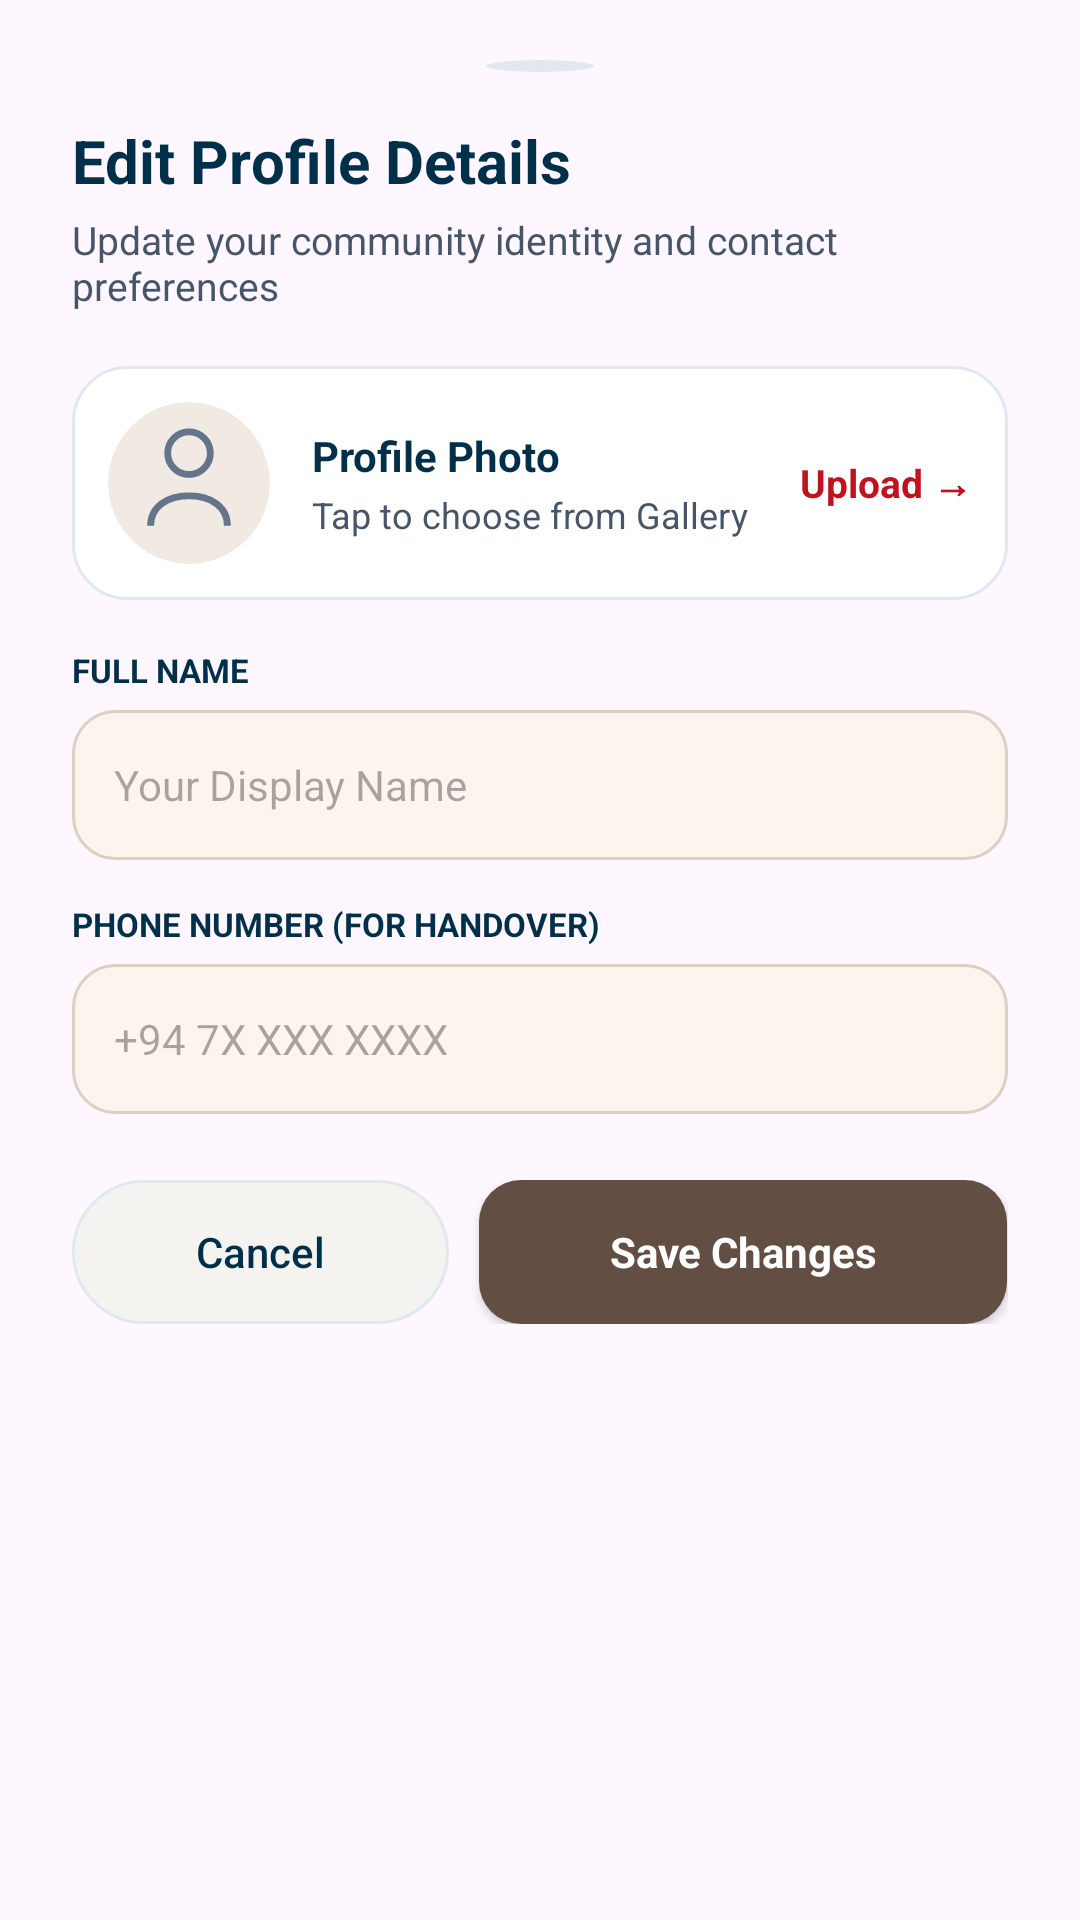

Reconstruct the res/layout file that produces this screen, plus the resources it refers to.
<!-- AndroidManifest.xml: application theme Theme.LostAndFound -->
<!-- res/layout/dialog_edit_profile.xml -->
<?xml version="1.0" encoding="utf-8"?>
<LinearLayout xmlns:android="http://schemas.android.com/apk/res/android"
    xmlns:app="http://schemas.android.com/apk/res-auto"
    android:layout_width="match_parent"
    android:layout_height="wrap_content"
    android:background="@drawable/bg_bottom_sheet_rounded"
    android:orientation="vertical"
    android:paddingStart="24dp"
    android:paddingTop="20dp"
    android:paddingEnd="24dp"
    android:paddingBottom="24dp">

    
    <View
        android:layout_width="36dp"
        android:layout_height="4dp"
        android:layout_gravity="center_horizontal"
        android:layout_marginBottom="16dp"
        android:background="@drawable/bg_onboard_dot_inactive" />

    <TextView
        android:layout_width="wrap_content"
        android:layout_height="wrap_content"
        android:fontFamily="sans-serif-bold"
        android:text="Edit Profile Details"
        android:textColor="@color/text_primary"
        android:textSize="20sp"
        android:textStyle="bold" />

    <TextView
        android:layout_width="wrap_content"
        android:layout_height="wrap_content"
        android:layout_marginTop="4dp"
        android:fontFamily="sans-serif"
        android:text="Update your community identity and contact preferences"
        android:textColor="@color/text_secondary"
        android:textSize="13sp" />

    
    <LinearLayout
        android:id="@+id/rowChangeAvatar"
        android:layout_width="match_parent"
        android:layout_height="wrap_content"
        android:layout_marginTop="18dp"
        android:background="@drawable/bg_stat_banner"
        android:clickable="true"
        android:focusable="true"
        android:gravity="center_vertical"
        android:orientation="horizontal"
        android:padding="12dp">

        <com.google.android.material.imageview.ShapeableImageView
            android:id="@+id/dialogAvatarPreview"
            android:layout_width="54dp"
            android:layout_height="54dp"
            android:contentDescription="Avatar preview"
            android:scaleType="centerCrop"
            android:src="@drawable/ic_user_avatar"
            app:shapeAppearanceOverlay="@style/ShapeAppearance.Circle" />

        <LinearLayout
            android:layout_width="0dp"
            android:layout_height="wrap_content"
            android:layout_marginStart="14dp"
            android:layout_weight="1"
            android:orientation="vertical">

            <TextView
                android:layout_width="wrap_content"
                android:layout_height="wrap_content"
                android:fontFamily="sans-serif-bold"
                android:text="Profile Photo"
                android:textColor="@color/text_primary"
                android:textSize="14sp"
                android:textStyle="bold" />

            <TextView
                android:layout_width="wrap_content"
                android:layout_height="wrap_content"
                android:layout_marginTop="2dp"
                android:fontFamily="sans-serif"
                android:text="Tap to choose from Gallery"
                android:textColor="@color/text_secondary"
                android:textSize="12sp" />
        </LinearLayout>

        <TextView
            android:layout_width="wrap_content"
            android:layout_height="wrap_content"
            android:fontFamily="sans-serif-bold"
            android:text="Upload →"
            android:textColor="@color/primary"
            android:textSize="13sp"
            android:textStyle="bold" />
    </LinearLayout>

    
    <TextView
        android:layout_width="wrap_content"
        android:layout_height="wrap_content"
        android:layout_marginTop="16dp"
        android:fontFamily="sans-serif-bold"
        android:text="FULL NAME"
        android:textColor="@color/text_primary"
        android:textSize="11sp"
        android:textStyle="bold" />

    <EditText
        android:id="@+id/etProfileName"
        android:layout_width="match_parent"
        android:layout_height="50dp"
        android:layout_marginTop="6dp"
        android:background="@drawable/bg_input_field"
        android:fontFamily="sans-serif"
        android:hint="Your Display Name"
        android:inputType="textPersonName"
        android:paddingStart="14dp"
        android:paddingEnd="14dp"
        android:textColor="@color/text_primary"
        android:textSize="14sp" />

    
    <TextView
        android:layout_width="wrap_content"
        android:layout_height="wrap_content"
        android:layout_marginTop="14dp"
        android:fontFamily="sans-serif-bold"
        android:text="PHONE NUMBER (FOR HANDOVER)"
        android:textColor="@color/text_primary"
        android:textSize="11sp"
        android:textStyle="bold" />

    <EditText
        android:id="@+id/etProfilePhone"
        android:layout_width="match_parent"
        android:layout_height="50dp"
        android:layout_marginTop="6dp"
        android:background="@drawable/bg_input_field"
        android:fontFamily="sans-serif"
        android:hint="+94 7X XXX XXXX"
        android:inputType="phone"
        android:paddingStart="14dp"
        android:paddingEnd="14dp"
        android:textColor="@color/text_primary"
        android:textSize="14sp" />

    
    <LinearLayout
        android:layout_width="match_parent"
        android:layout_height="wrap_content"
        android:layout_marginTop="22dp"
        android:orientation="horizontal">

        <TextView
            android:id="@+id/btnCancelEdit"
            android:layout_width="0dp"
            android:layout_height="48dp"
            android:layout_marginEnd="10dp"
            android:layout_weight="1"
            android:background="@drawable/bg_pill_inactive"
            android:clickable="true"
            android:focusable="true"
            android:fontFamily="sans-serif-medium"
            android:gravity="center"
            android:text="Cancel"
            android:textColor="@color/text_primary"
            android:textSize="14sp" />

        <TextView
            android:id="@+id/btnSaveProfile"
            android:layout_width="0dp"
            android:layout_height="48dp"
            android:layout_weight="1.4"
            android:background="@drawable/bg_btn_contact"
            android:clickable="true"
            android:elevation="2dp"
            android:focusable="true"
            android:fontFamily="sans-serif-bold"
            android:gravity="center"
            android:text="Save Changes"
            android:textColor="@color/white"
            android:textSize="14sp"
            android:textStyle="bold" />
    </LinearLayout>

</LinearLayout>
<!-- resources referenced by this layout -->
<resources>
  <color name="primary">#FFC1121F</color>
  <color name="text_primary">#FF003049</color>
  <color name="text_secondary">#FF475569</color>
  <color name="white">#FFFFFFFF</color>
  <!-- drawable bg_btn_contact (drawable) -->
  <?xml version="1.0" encoding="utf-8"?>
  <shape xmlns:android="http://schemas.android.com/apk/res/android"
      android:shape="rectangle">
      <corners android:radius="14dp" />
      <solid android:color="#624E43" />
  </shape>
  <!-- drawable bg_input_field (drawable) -->
  ﻿<?xml version="1.0" encoding="utf-8"?>
  <shape xmlns:android="http://schemas.android.com/apk/res/android"
      android:shape="rectangle">
      <corners android:radius="14dp" />
      <solid android:color="#FFFCF5EE" />
      <stroke android:width="1dp" android:color="#DDCFC2" />
  </shape>
  <!-- drawable bg_onboard_dot_inactive (drawable) -->
  <?xml version="1.0" encoding="utf-8"?>
  <shape xmlns:android="http://schemas.android.com/apk/res/android"
      android:shape="oval">
      <solid android:color="@color/component_stroke" />
  </shape>
  <!-- drawable bg_pill_inactive (drawable) -->
  <?xml version="1.0" encoding="utf-8"?>
  <shape xmlns:android="http://schemas.android.com/apk/res/android"
      android:shape="rectangle">
      <solid android:color="#F5F3EF" />
      <corners android:radius="24dp" />
      <stroke
          android:width="1dp"
          android:color="@color/nude_light_taupe" />
  </shape>
  <!-- drawable bg_stat_banner (drawable) -->
  <?xml version="1.0" encoding="utf-8"?>
  <shape xmlns:android="http://schemas.android.com/apk/res/android"
      android:shape="rectangle">
      <corners android:radius="18dp" />
      <stroke
          android:width="1dp"
          android:color="@color/component_stroke" />
      <solid android:color="@color/nude_cream" />
  </shape>
  <!-- drawable ic_user_avatar (drawable) -->
  <vector xmlns:android="http://schemas.android.com/apk/res/android"
      android:width="38dp"
      android:height="38dp"
      android:viewportWidth="38"
      android:viewportHeight="38">
    <path
        android:fillColor="#F0EAE3"
        android:pathData="M19,0A19,19 0 1,0 19,38A19,19 0 1,0 19,0Z" />
    <path
        android:fillColor="@android:color/transparent"
        android:strokeColor="#64748B"
        android:strokeWidth="1.6"
        android:pathData="M19,17a5,5 0 1,0 0,-10a5,5 0 0,0 0,10z M10,29c0,-4.5 4,-7 9,-7s9,2.5 9,7" />
  </vector>
  <style name="ShapeAppearance.Circle" parent="">
          <item name="cornerFamily">rounded</item>
          <item name="cornerSize">50%</item>
      </style>
  <style name="Theme.LostAndFound" parent="Base.Theme.LostAndFound" />
  <color name="component_stroke">#FFE2E8F0</color>
  <color name="nude_light_taupe">#FFE2E8F0</color>
  <color name="nude_cream">#FFFFFFFF</color>
  <style name="Base.Theme.LostAndFound" parent="Theme.Material3.DayNight.NoActionBar">
          <item name="android:statusBarColor">#FF003049</item>
          <item name="android:windowLightStatusBar" tools:targetApi="m">false</item>
          <item name="android:navigationBarColor">#FFFAF0E6</item>
          <item name="android:windowLightNavigationBar" tools:targetApi="o_mr1">true</item>
          
          <item name="android:windowSoftInputMode">adjustResize</item>
      </style>
</resources>
